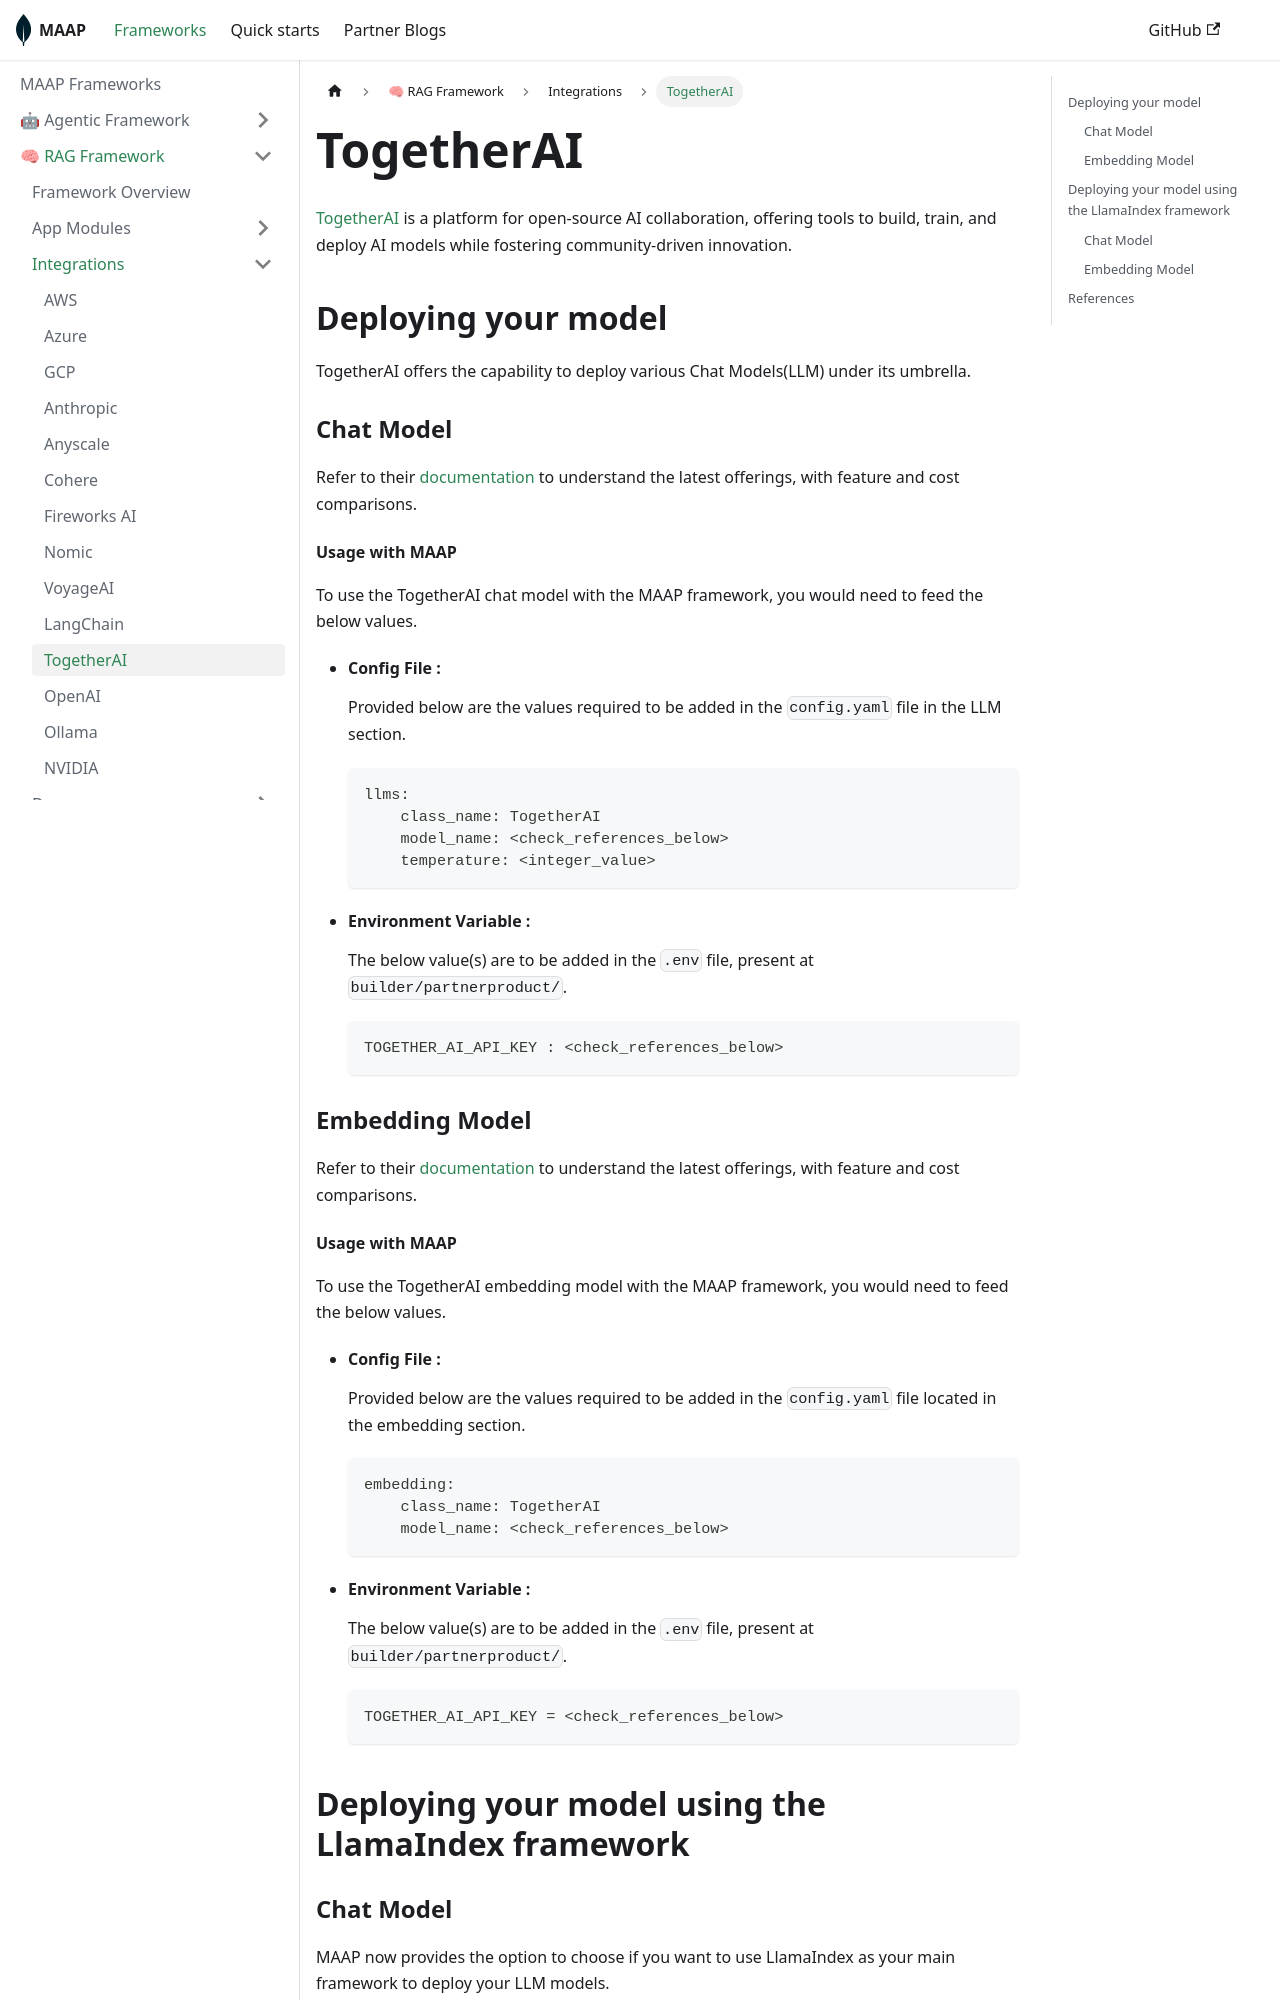

repository: mongodb-partners/maap-framework · page: docs/framework/rag/integrations/togetherai/index.html · generator: docusaurus

---
sidebar_position: 10
---

# TogetherAI




[TogetherAI](https://www.together.ai/) is a platform for open-source AI collaboration, offering tools to build, train, and deploy AI models while fostering community-driven innovation.

## Deploying your model
TogetherAI offers the capability to deploy various Chat Models(LLM) under its umbrella.

### Chat Model
Refer to their [documentation](https://docs.together.ai/docs/chat-overview) to understand the latest offerings, with feature and cost comparisons.

#### Usage with MAAP
To use the TogetherAI chat model with the MAAP framework, you would need to feed the below values.

- #### Config File :
  Provided below are the values required to be added in the `config.yaml` file in the LLM section.
  ```
  llms:
      class_name: TogetherAI
      model_name: <check_references_below>
      temperature: <integer_value>
  ```

- #### Environment Variable :
  The below value(s) are to be added in the `.env` file, present at `builder/partnerproduct/`.

  ```
  TOGETHER_AI_API_KEY : <check_references_below>
  ```

### Embedding Model

Refer to their [documentation](https://docs.together.ai/docs/embeddings-overview) to understand the latest offerings, with feature and cost comparisons.

#### Usage with MAAP
To use the TogetherAI embedding model with the MAAP framework, you would need to feed the below values.

- #### Config File :
  Provided below are the values required to be added in the `config.yaml` file located in the embedding section.
  ```
  embedding:
      class_name: TogetherAI
      model_name: <check_references_below>
  ```

- #### Environment Variable :
  The below value(s) are to be added in the `.env` file, present at `builder/partnerproduct/`.

  ```
  TOGETHER_AI_API_KEY = <check_references_below>
  ```

## Deploying your model using the LlamaIndex framework
